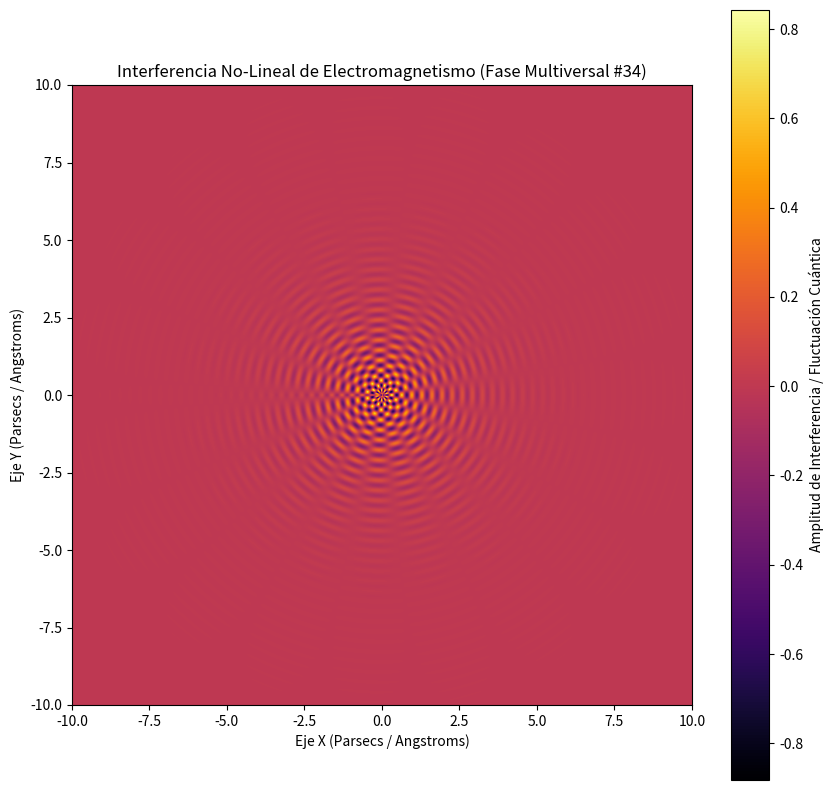

Python code for this plot:
%matplotlib inline
# Simulación Multiversal: Electromagnetismo - Variante 34
import numpy as np
import matplotlib.pyplot as plt

# Parámetros Físicos No-Lineales
omega_1 = 19.282
omega_2 = 9.67
lambda_decay = 0.754
phase_shift = 1.779

x = np.linspace(-10, 10, 800)
y = np.linspace(-10, 10, 800)
X, Y = np.meshgrid(x, y)

# Dinámica de Fluidos / Campos Tensor-Escalares (Fase Multiversal)
R = np.sqrt(X**2 + Y**2) + 1e-5
Z = (np.sin(omega_1 * R + phase_shift) * np.cos(omega_2 * np.arctan2(Y, X))) * np.exp(-lambda_decay * R)

plt.figure(figsize=(10, 10))
plt.imshow(Z, cmap='inferno', extent=[-10, 10, -10, 10], origin='lower')
plt.colorbar(label='Amplitud de Interferencia / Fluctuación Cuántica')
plt.title(r'Interferencia No-Lineal de Electromagnetismo (Fase Multiversal #34)')
plt.xlabel('Eje X (Parsecs / Angstroms)')
plt.ylabel('Eje Y (Parsecs / Angstroms)')
plt.show()
